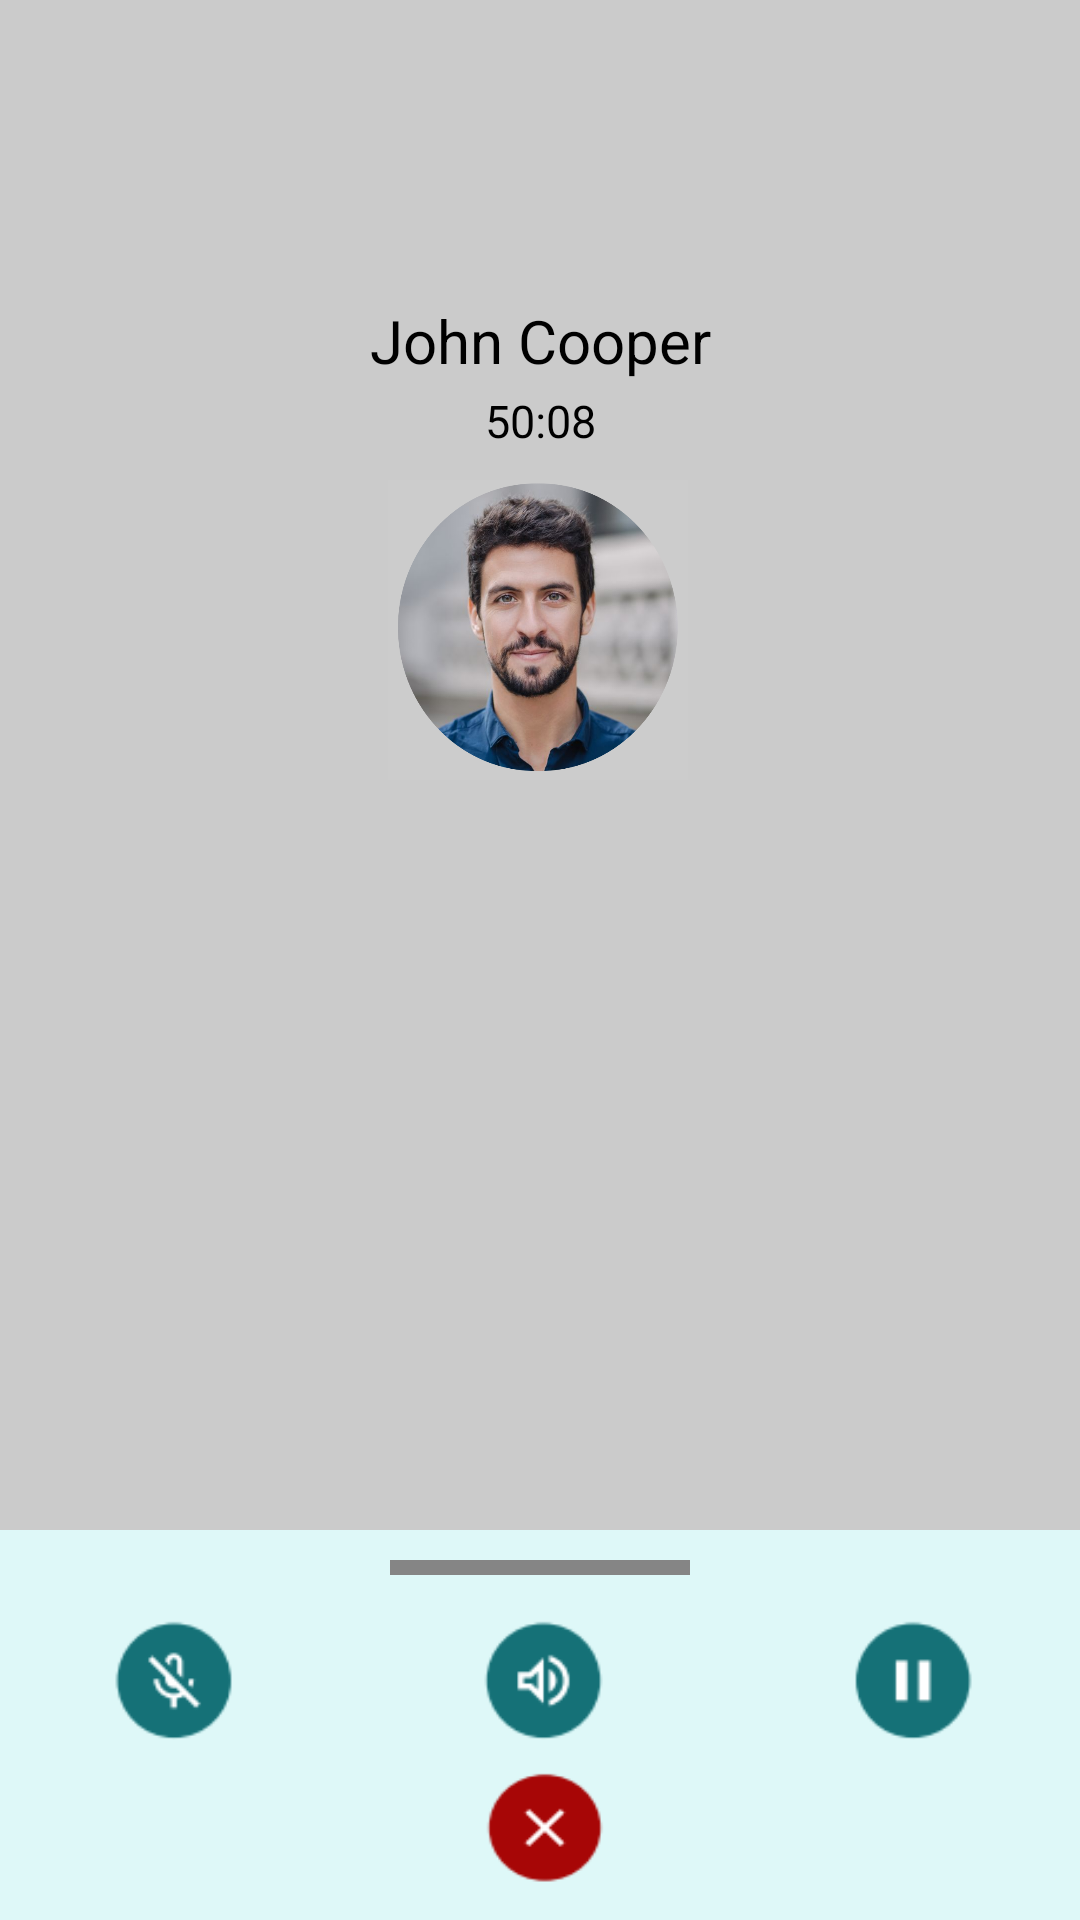

Layout XML and referenced resources for this Android screen:
<!-- AndroidManifest.xml: application theme Theme.I210523 -->
<!-- res/layout/activity_mentor_audio_call.xml -->
<?xml version="1.0" encoding="utf-8"?>
<androidx.constraintlayout.widget.ConstraintLayout xmlns:android="http://schemas.android.com/apk/res/android"
    xmlns:app="http://schemas.android.com/apk/res-auto"
    xmlns:tools="http://schemas.android.com/tools"
    android:layout_width="match_parent"
    android:layout_height="match_parent"
    android:background="#CBCBCB"
    tools:context=".MentorAudioCallActivity">

    <TextView
        android:layout_width="match_parent"
        android:layout_height="wrap_content"
        android:layout_marginTop="100dp"
        android:gravity="center"
        android:text="John Cooper"
        android:textColor="@color/black"
        android:textSize="20dp"
        app:layout_constraintEnd_toEndOf="parent"
        app:layout_constraintHorizontal_bias="0.0"
        app:layout_constraintStart_toStartOf="parent"
        app:layout_constraintTop_toTopOf="parent" />

    <TextView
        android:id="@+id/textView4"
        android:layout_width="match_parent"
        android:layout_height="wrap_content"
        android:layout_marginTop="130dp"
        android:gravity="center"
        android:text="50:08"
        android:textColor="@color/black"
        android:textSize="15dp"
        app:layout_constraintEnd_toEndOf="parent"
        app:layout_constraintHorizontal_bias="0.0"
        app:layout_constraintStart_toStartOf="parent"
        app:layout_constraintTop_toTopOf="parent"
        tools:ignore="TextSizeCheck" />

    <ImageView
        android:id="@+id/mentor_audio_call_back"
        android:layout_width="100dp"
        android:layout_height="100dp"
        android:layout_marginTop="160dp"
        android:background="@drawable/audiocall_mentor_icon"
        app:layout_constraintEnd_toEndOf="parent"
        app:layout_constraintHorizontal_bias="0.498"
        app:layout_constraintStart_toStartOf="parent"
        app:layout_constraintTop_toTopOf="parent" />

    <LinearLayout
        android:layout_width="match_parent"
        android:layout_height="130dp"
        android:orientation="vertical"
        android:background="@color/cyan"
        app:layout_constraintBottom_toBottomOf="parent"
        app:layout_constraintEnd_toEndOf="parent"
        app:layout_constraintStart_toStartOf="parent">

        <View
            android:layout_width="100dp"
            android:layout_height="5dp"
            android:layout_marginTop="10dp"
            android:background="@color/gray"
            android:layout_gravity="center"
            tools:ignore="RtlHardcoded" />

        <ImageView
            android:layout_width="300dp"
            android:layout_height="40dp"
            android:layout_gravity="center"
            android:layout_marginTop="15dp"
            android:background="@drawable/audiocall_icons"/>

        <ImageButton
            android:id="@+id/mentor_audio_call_end"
            android:layout_width="50dp"
            android:layout_height="40dp"
            android:layout_gravity="center"
            android:layout_marginLeft="2dp"
            android:layout_marginTop="10dp"
            android:background="@drawable/callend_icon"
            tools:ignore="SpeakableTextPresentCheck,TouchTargetSizeCheck" />


    </LinearLayout>


</androidx.constraintlayout.widget.ConstraintLayout>
<!-- resources referenced by this layout -->
<resources>
  <color name="black">#FF000000</color>
  <color name="cyan">#DEF8F8</color>
  <color name="gray">#858585</color>
  <!-- drawable audiocall_icons: png bitmap (drawable, 3964 bytes) -->
  <!-- drawable audiocall_mentor_icon: png bitmap (drawable, 544995 bytes) -->
  <!-- drawable callend_icon: png bitmap (drawable, 1376 bytes) -->
  <style name="Theme.I210523" parent="Base.Theme.I210523" />
  <style name="Base.Theme.I210523" parent="Theme.Material3.DayNight.NoActionBar">
          
          
      </style>
</resources>
